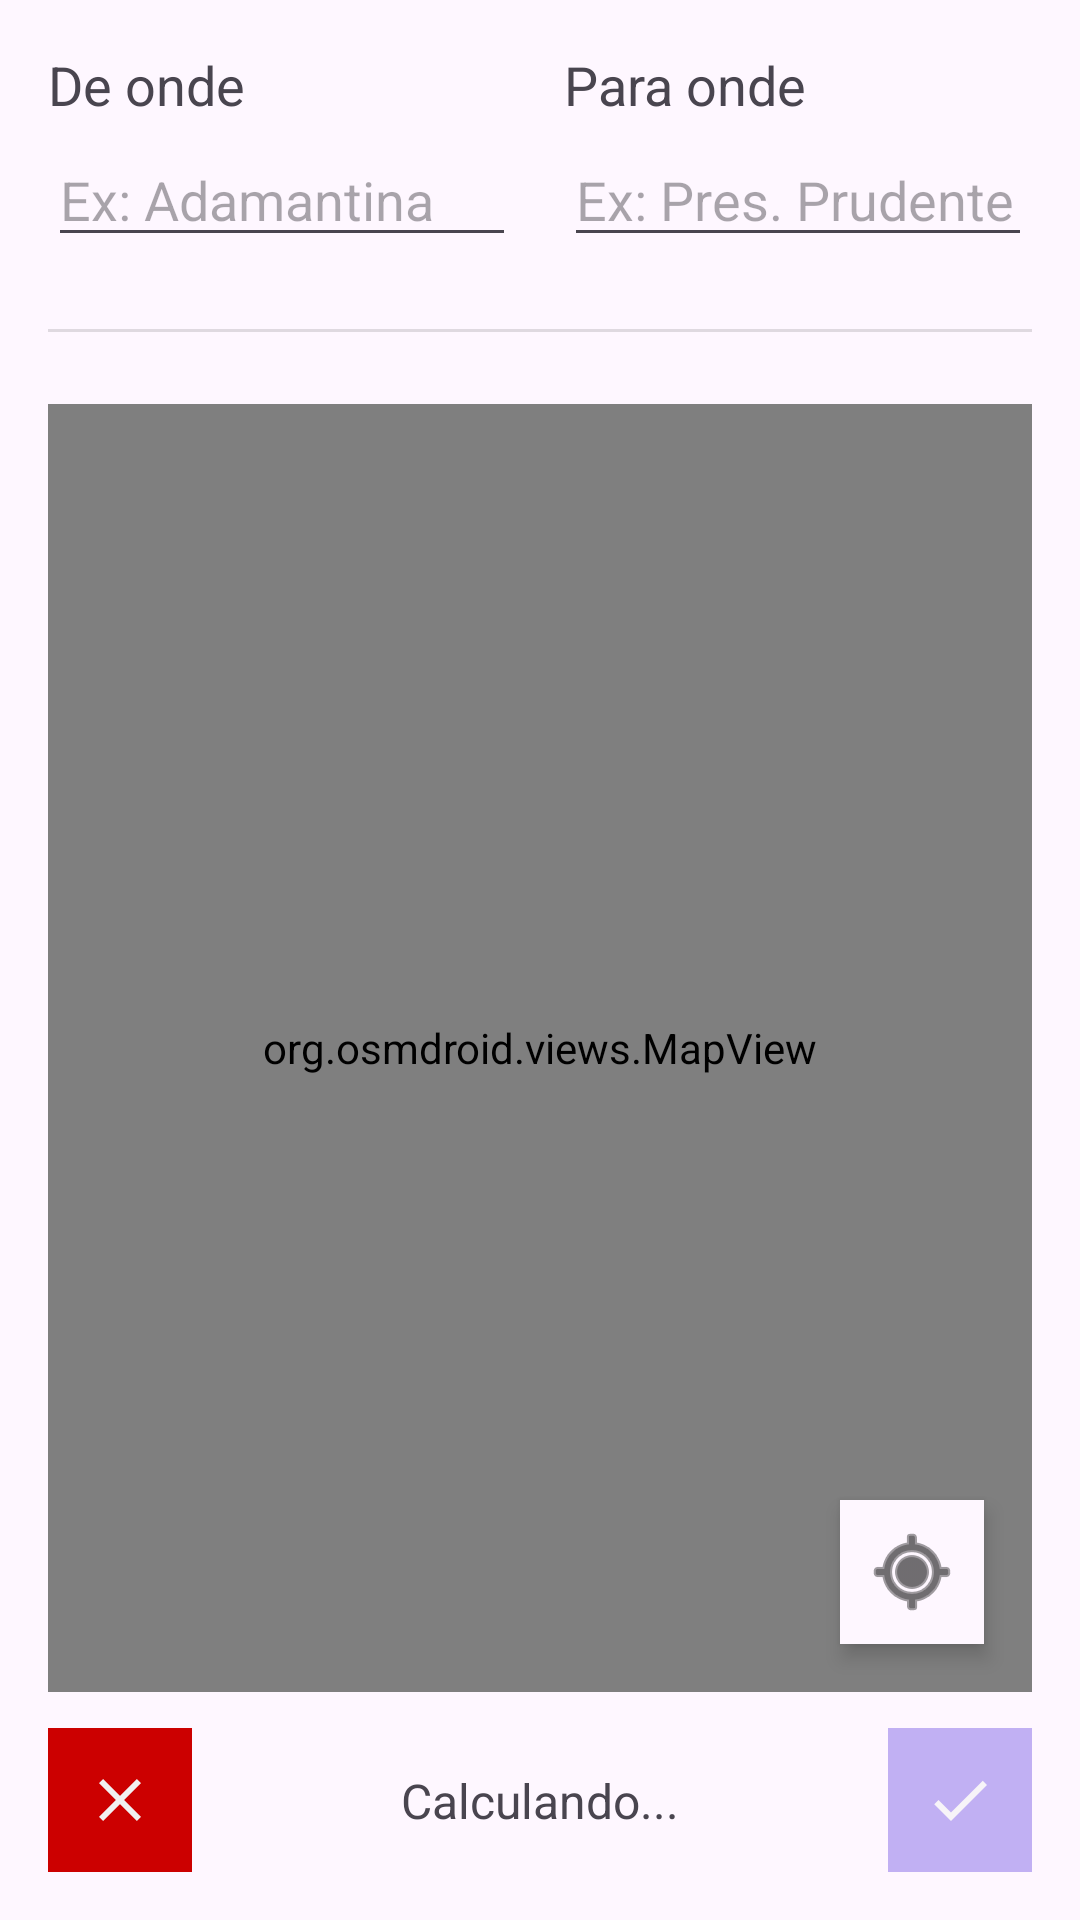

Here is an Android app screen rendered from its layout file. Give the layout XML and the strings, colors and styles it references.
<!-- AndroidManifest.xml: application theme Theme.Atividade_1_SEM -->
<!-- res/layout/fragment_map.xml -->
<?xml version="1.0" encoding="utf-8"?>
<androidx.constraintlayout.widget.ConstraintLayout xmlns:android="http://schemas.android.com/apk/res/android"
    xmlns:app="http://schemas.android.com/apk/res-auto"
    xmlns:tools="http://schemas.android.com/tools"
    android:layout_width="match_parent"
    android:layout_height="match_parent"
    android:padding="16dp"
    tools:context=".MapFragment">

    <androidx.constraintlayout.widget.ConstraintLayout
        android:id="@+id/constraintLayout3"
        android:layout_width="match_parent"
        android:layout_height="0dp"
        app:layout_constraintEnd_toEndOf="parent"
        app:layout_constraintStart_toStartOf="parent"
        app:layout_constraintTop_toTopOf="parent">

        <androidx.constraintlayout.widget.ConstraintLayout
            android:id="@+id/constraintLayout2"
            android:layout_width="0dp"
            android:layout_height="wrap_content"
            android:layout_marginEnd="8dp"
            app:layout_constraintEnd_toStartOf="@+id/constraintLayout"
            app:layout_constraintStart_toStartOf="parent"
            app:layout_constraintTop_toTopOf="parent">

            <TextView
                android:id="@+id/label_editText_from"
                android:layout_width="wrap_content"
                android:layout_height="wrap_content"
                android:labelFor="@id/editText_from"
                android:text="De onde"
                android:textAppearance="@style/TextAppearance.AppCompat.Medium"
                app:layout_constraintStart_toStartOf="parent"
                app:layout_constraintTop_toTopOf="parent" />

            <EditText
                android:id="@+id/editText_from"
                android:layout_width="0dp"
                android:layout_height="wrap_content"
                android:layout_marginTop="4dp"
                android:contentDescription="De onde"
                android:ems="10"
                android:hint="Ex: Adamantina"
                android:inputType="text"
                app:layout_constraintStart_toStartOf="parent"
                app:layout_constraintTop_toBottomOf="@+id/label_editText_from" />

        </androidx.constraintlayout.widget.ConstraintLayout>

        <androidx.constraintlayout.widget.ConstraintLayout
            android:id="@+id/constraintLayout"
            android:layout_width="0dp"
            android:layout_height="wrap_content"
            android:layout_marginStart="8dp"
            app:layout_constraintEnd_toEndOf="parent"
            app:layout_constraintStart_toEndOf="@+id/constraintLayout2"
            app:layout_constraintTop_toTopOf="parent">

            <TextView
                android:id="@+id/label_editText_to"
                android:layout_width="wrap_content"
                android:layout_height="wrap_content"
                android:text="Para onde"
                android:textAppearance="@style/TextAppearance.AppCompat.Medium"
                app:layout_constraintStart_toStartOf="parent"
                app:layout_constraintTop_toTopOf="parent" />

            <EditText
                android:id="@+id/editText_to"
                android:layout_width="0dp"
                android:layout_height="match_parent"
                android:layout_marginTop="4dp"
                android:contentDescription="Para onde"
                android:ems="10"
                android:hint="Ex: Pres. Prudente"
                android:inputType="text"
                app:layout_constraintStart_toStartOf="parent"
                app:layout_constraintTop_toBottomOf="@+id/label_editText_to" />

        </androidx.constraintlayout.widget.ConstraintLayout>

    </androidx.constraintlayout.widget.ConstraintLayout>

    <View
        android:id="@+id/divider2"
        android:layout_width="0dp"
        android:layout_height="1dp"
        android:layout_marginTop="24dp"
        android:background="?android:attr/listDivider"
        app:layout_constraintEnd_toEndOf="parent"
        app:layout_constraintHorizontal_bias="1.0"
        app:layout_constraintStart_toStartOf="parent"
        app:layout_constraintTop_toBottomOf="@+id/constraintLayout3" />

    <org.osmdroid.views.MapView
        android:id="@+id/map"
        android:layout_width="match_parent"
        android:layout_height="0dp"
        android:layout_marginTop="24dp"
        app:layout_constraintBottom_toTopOf="@+id/constraintLayout4"
        app:layout_constraintEnd_toEndOf="parent"
        app:layout_constraintHorizontal_bias="0.0"
        app:layout_constraintStart_toStartOf="parent"
        app:layout_constraintTop_toBottomOf="@+id/divider2"
        app:layout_constraintVertical_bias="0.0">

    </org.osmdroid.views.MapView>

    <ImageButton
        android:id="@+id/buttonMyLocation"
        android:layout_width="48dp"
        android:layout_height="48dp"
        android:layout_margin="16dp"
        android:background="?attr/colorSurface"
        android:elevation="4dp"
        android:padding="8dp"
        android:src="@android:drawable/ic_menu_mylocation"
        app:layout_constraintBottom_toTopOf="@+id/constraintLayout4"
        app:layout_constraintEnd_toEndOf="parent"
        app:tint="@color/icon_tint" />

    <androidx.constraintlayout.widget.ConstraintLayout
        android:id="@+id/constraintLayout4"
        android:layout_width="0dp"
        android:layout_height="wrap_content"
        android:paddingTop="12dp"
        app:layout_constraintBottom_toBottomOf="parent"
        app:layout_constraintEnd_toEndOf="parent"
        app:layout_constraintStart_toStartOf="parent">

        <ImageButton
            android:id="@+id/buttonCancel"
            android:layout_width="48dp"
            android:layout_height="48dp"
            android:background="@android:color/holo_red_dark"
            android:contentDescription="Cancelar"
            android:src="@drawable/ic_close"
            app:layout_constraintStart_toStartOf="parent"
            app:layout_constraintTop_toTopOf="parent" />

        <TextView
            android:id="@+id/textTime"
            android:layout_width="0dp"
            android:layout_height="wrap_content"
            android:text="Calculando..."
            android:textAlignment="center"
            android:textSize="16sp"
            app:layout_constraintBottom_toBottomOf="parent"
            app:layout_constraintEnd_toStartOf="@id/buttonConfirm"
            app:layout_constraintStart_toEndOf="@id/buttonCancel"
            app:layout_constraintTop_toTopOf="parent" />

        <ImageButton
            android:id="@+id/buttonConfirm"
            android:layout_width="48dp"
            android:layout_height="48dp"
            android:alpha="0.5"
            android:background="@color/layout_primary"
            android:contentDescription="Confirmar"
            android:enabled="false"
            android:src="@drawable/ic_check"
            app:layout_constraintEnd_toEndOf="parent"
            app:layout_constraintTop_toTopOf="parent" />

    </androidx.constraintlayout.widget.ConstraintLayout>

</androidx.constraintlayout.widget.ConstraintLayout>
<!-- resources referenced by this layout -->
<resources>
  <color name="icon_tint">#FF111111</color>
  <color name="layout_primary">#FF8469E8</color>
  <!-- drawable ic_check (drawable) -->
  <vector xmlns:android="http://schemas.android.com/apk/res/android"
      android:height="24dp"
      android:width="24dp"
      android:viewportHeight="24"
      android:viewportWidth="24"
      android:tint="@color/icon_tint_inverted">
  
      <path
          android:fillColor="@android:color/white"
          android:pathData="M9,16.17L4.83,12l-1.42,1.41L9,19 21,7l-1.41,-1.41z"/>
  
  </vector>
  <!-- drawable ic_close (drawable) -->
  <vector xmlns:android="http://schemas.android.com/apk/res/android"
      android:width="24dp"
      android:height="24dp"
      android:viewportWidth="24"
      android:viewportHeight="24"
      android:tint="@color/icon_tint_inverted">
    <path
        android:fillColor="@android:color/white"
        android:pathData="M19,6.41L17.59,5 12,10.59 6.41,5 5,6.41 10.59,12 5,17.59 6.41,19 12,13.41 17.59,19 19,17.59 13.41,12z"/>
  </vector>
  <style name="Theme.Atividade_1_SEM" parent="Splash.Theme.Atividade_1_SEM" />
  <color name="icon_tint_inverted">#FFF1F1F1</color>
  <style name="Splash.Theme.Atividade_1_SEM" parent="Theme.AppCompat.Light.NoActionBar">
          <item name="android:windowBackground">@drawable/splash_screen</item>
  
      </style>
  <!-- drawable splash_screen (drawable) -->
  <?xml version="1.0" encoding="utf-8"?>
  <layer-list xmlns:android="http://schemas.android.com/apk/res/android">
      <item android:drawable="@color/layout_primary"/>
  
      <item
          android:drawable="@drawable/splash_logo"
          android:gravity="center"/>
  
  </layer-list>
  <!-- drawable splash_logo: png bitmap (drawable, 6161 bytes) -->
</resources>
